Image classification data set "dataset" (KiranYBPatil/Sugarcane_Disease_Detector on GitHub). Class labels (6): bacterial blights, healthy, mosaic, red rot, rust, yellow.

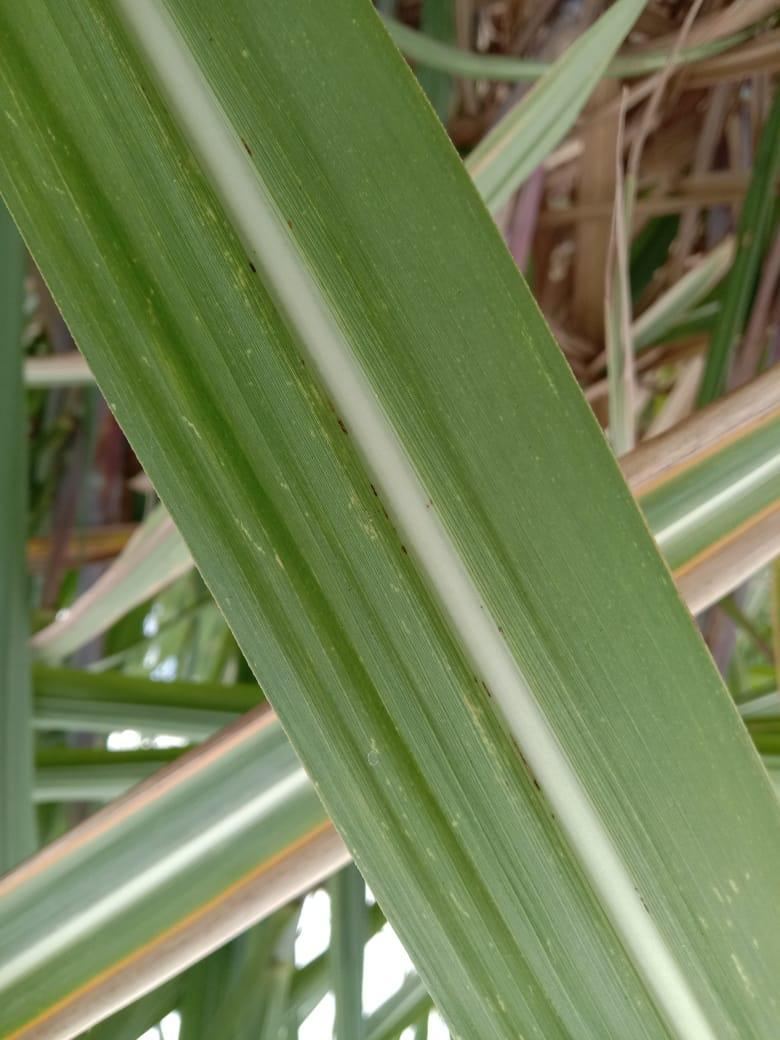
Label: mosaic

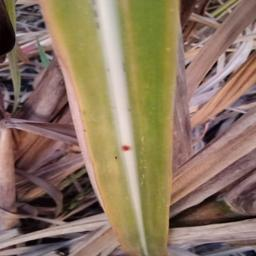
Label: yellow

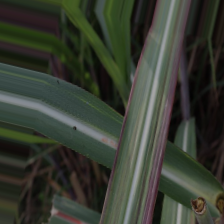
Label: bacterial blights

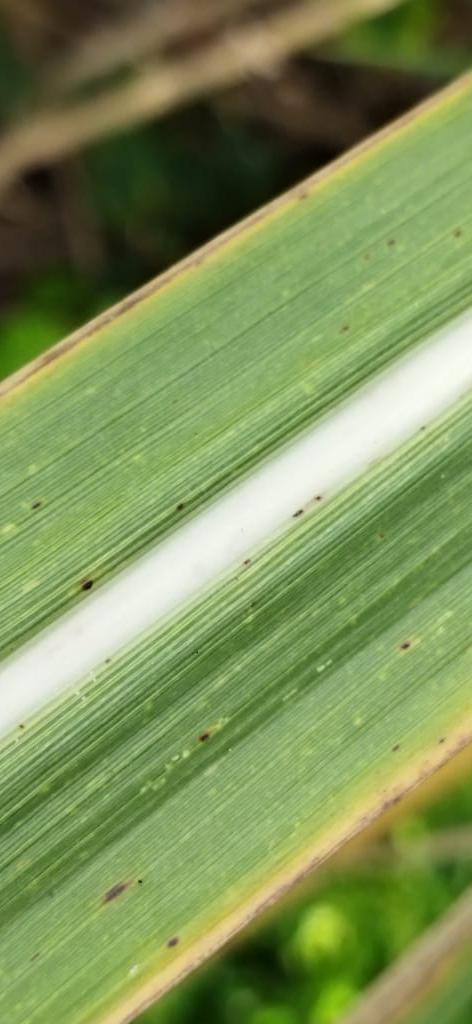
Label: rust

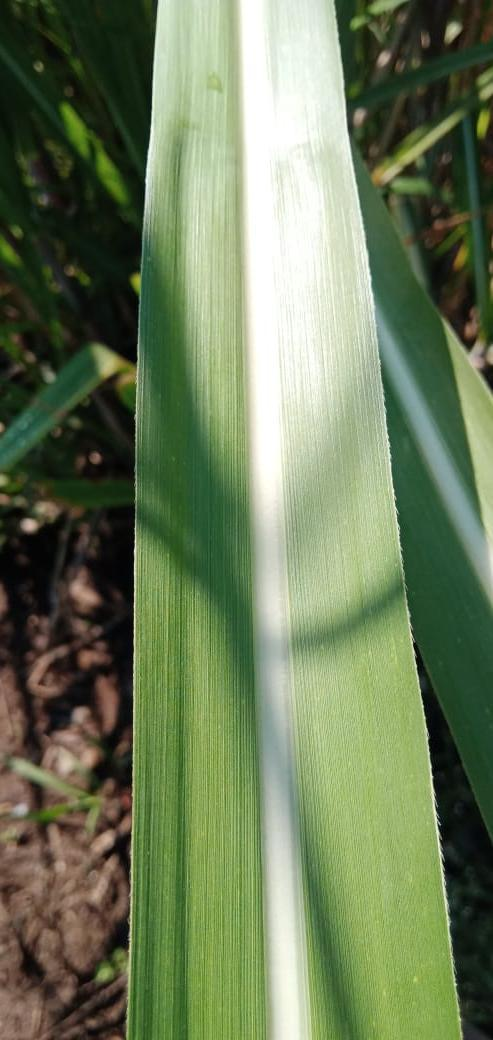
Label: healthy

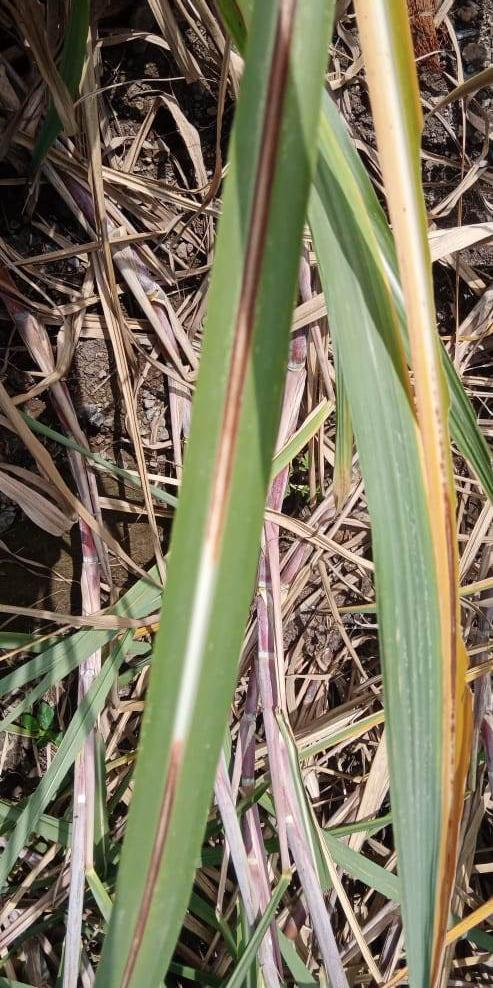
Label: red rot
